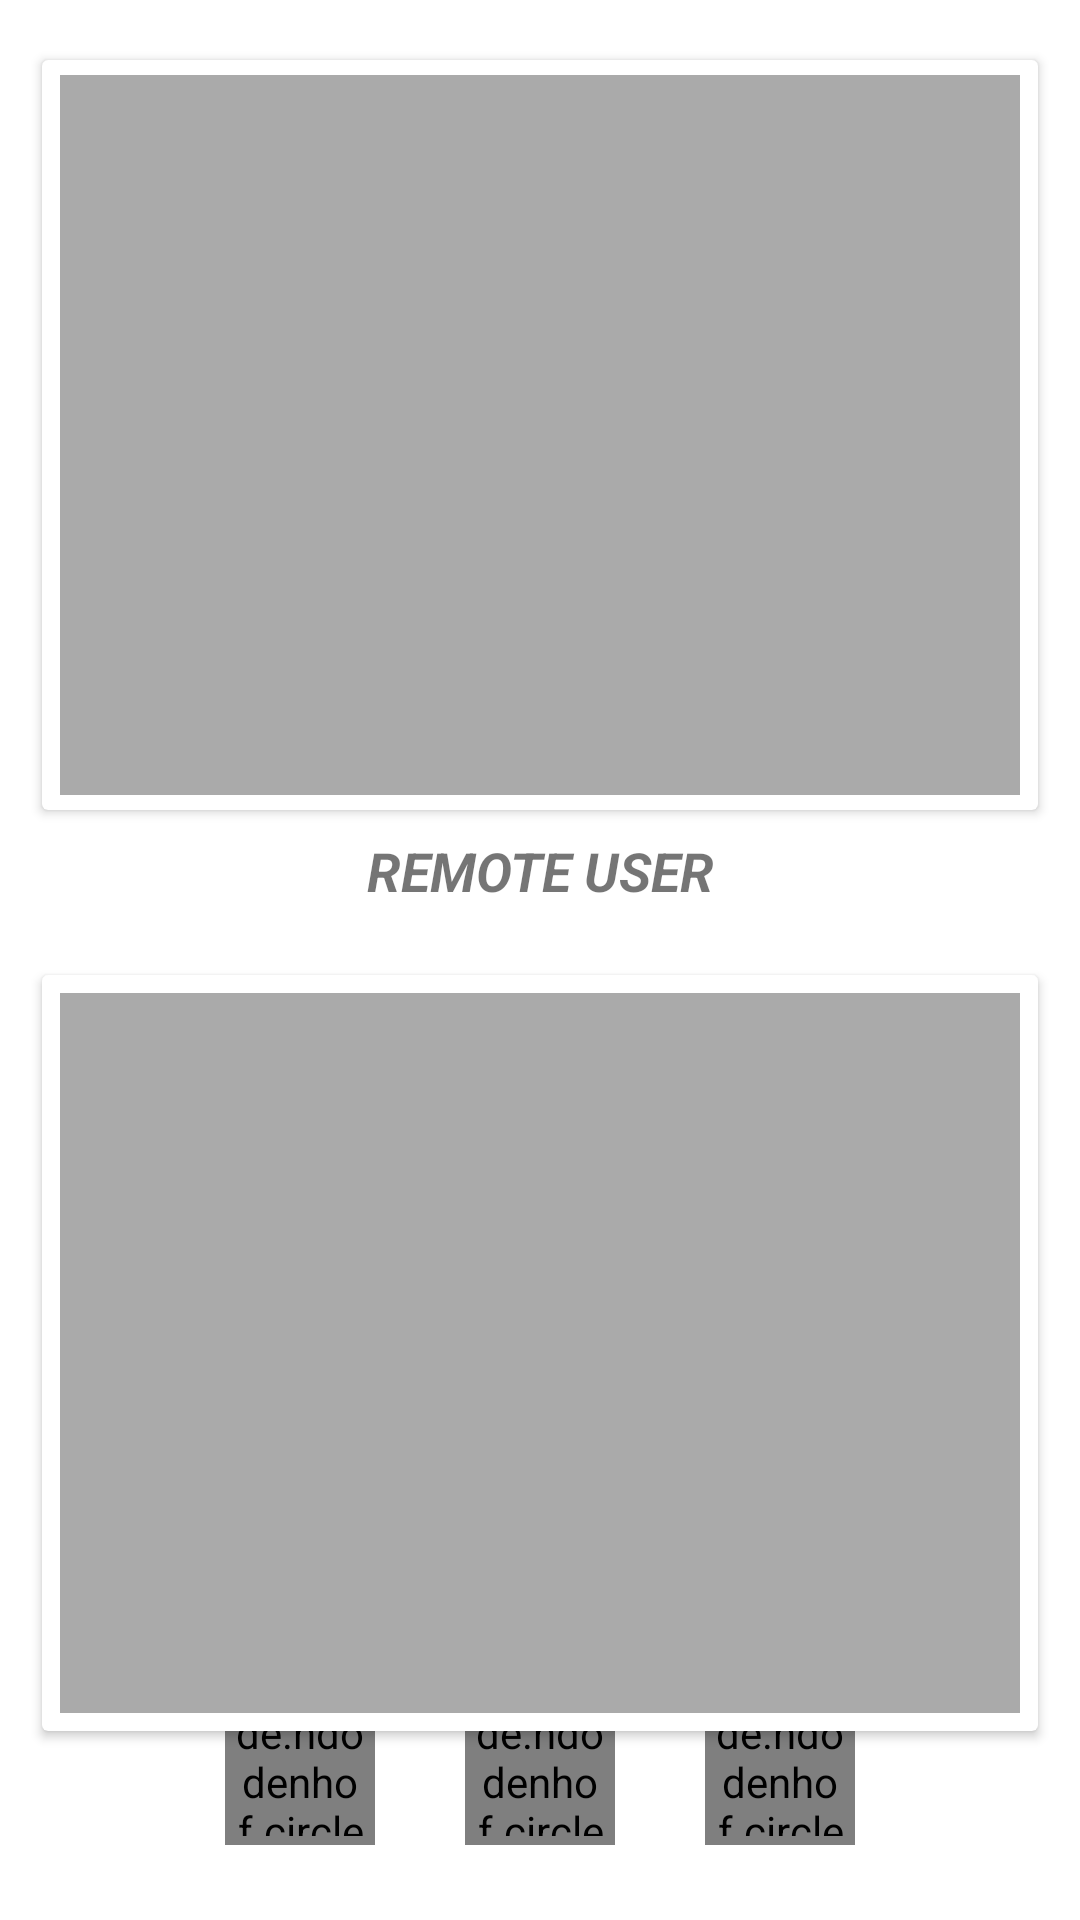

Reconstruct the res/layout file that produces this screen, plus the resources it refers to.
<!-- AndroidManifest.xml: application theme Theme.WhatsApp -->
<!-- res/layout/activity_video_call.xml -->
<?xml version="1.0" encoding="utf-8"?>
<RelativeLayout xmlns:android="http://schemas.android.com/apk/res/android"
    xmlns:app="http://schemas.android.com/apk/res-auto"
    xmlns:tools="http://schemas.android.com/tools"
    android:layout_width="match_parent"
    android:layout_height="match_parent"
    android:background="@drawable/whatsapp_bg"
    tools:context=".VideoCallActivity">

    <androidx.cardview.widget.CardView
        android:id="@+id/remoteVideoCardView"
        android:layout_width="wrap_content"
        android:layout_height="wrap_content"
        android:layout_centerHorizontal="true"
        android:layout_marginTop="20dp">

        <FrameLayout
            android:id="@+id/remote_video_view_container"
            android:layout_width="320dp"
            android:layout_height="240dp"
            android:layout_gravity="center"
            android:layout_marginStart="6dp"
            android:layout_marginLeft="5dp"
            android:layout_marginTop="5dp"
            android:layout_marginEnd="6dp"
            android:layout_marginRight="5dp"
            android:layout_marginBottom="5dp"
            android:background="@android:color/darker_gray" />

        <ImageView
            android:id="@+id/remote_video_view_bg"
            android:layout_width="320dp"
            android:layout_height="240dp"
            android:layout_gravity="center"
            android:layout_marginStart="6dp"
            android:layout_marginLeft="5dp"
            android:layout_marginTop="5dp"
            android:layout_marginEnd="6dp"
            android:layout_marginRight="5dp"
            android:layout_marginBottom="5dp"
            android:contentDescription="TODO"
            android:visibility="gone" />

    </androidx.cardview.widget.CardView>

    <TextView
        android:id="@+id/tvRemoteUserName"
        android:layout_width="wrap_content"
        android:layout_height="wrap_content"
        android:layout_below="@id/remoteVideoCardView"
        android:layout_centerHorizontal="true"
        android:layout_marginStart="5dp"
        android:layout_marginTop="5dp"
        android:layout_marginEnd="5dp"
        android:layout_marginBottom="5dp"
        android:inputType="textPersonName|text"
        android:padding="3dp"
        android:text="REMOTE USER"
        android:textAlignment="center"
        android:textAllCaps="true"
        android:textSize="18sp"
        android:textStyle="bold|italic"
        tools:ignore="TouchTargetSizeCheck" />

    <androidx.cardview.widget.CardView
        android:id="@+id/localVideoCardView"
        android:layout_width="wrap_content"
        android:layout_height="wrap_content"
        android:layout_below="@id/remoteVideoCardView"
        android:layout_centerHorizontal="true"
        android:layout_marginTop="55dp">

        <FrameLayout
            android:id="@+id/local_video_view_container"
            android:layout_width="320dp"
            android:layout_height="240dp"
            android:layout_gravity="center"
            android:layout_marginStart="6dp"
            android:layout_marginLeft="6dp"
            android:layout_marginTop="6dp"
            android:layout_marginEnd="6dp"
            android:layout_marginRight="6dp"
            android:layout_marginBottom="6dp"
            android:background="@android:color/darker_gray" />

        <ImageView
            android:id="@+id/local_video_view_bg"
            android:layout_width="320dp"
            android:layout_height="240dp"
            android:layout_gravity="center"
            android:layout_marginStart="6dp"
            android:layout_marginLeft="6dp"
            android:layout_marginTop="6dp"
            android:layout_marginEnd="6dp"
            android:layout_marginRight="6dp"
            android:layout_marginBottom="6dp"
            android:visibility="gone" />
    </androidx.cardview.widget.CardView>

    <TextView
        android:id="@+id/tvLocalUserName"
        android:layout_width="wrap_content"
        android:layout_height="wrap_content"
        android:layout_below="@id/localVideoCardView"
        android:layout_centerHorizontal="true"
        android:layout_marginTop="5dp"
        android:padding="3dp"
        android:text="You"
        android:textAlignment="center"
        android:textAllCaps="true"
        android:textSize="18sp"
        android:textStyle="bold|italic" />

    <androidx.constraintlayout.widget.ConstraintLayout
        android:id="@+id/callControlLayout"
        android:layout_width="match_parent"
        android:layout_height="wrap_content"
        android:layout_alignParentBottom="true"
        android:layout_marginBottom="20dp">

        <de.hdodenhof.circleimageview.CircleImageView
            android:id="@+id/btnCameraToggle"
            android:layout_width="50dp"
            android:layout_height="50dp"
            android:layout_marginStart="75dp"
            android:layout_marginTop="5dp"
            android:layout_marginBottom="5dp"
            android:padding="3dp"
            android:src="@drawable/camera_whitebg"
            app:civ_border_color="#FFFFFF"
            app:civ_border_width="2dp"
            app:layout_constraintBottom_toBottomOf="parent"
            app:layout_constraintStart_toStartOf="parent"
            app:layout_constraintTop_toTopOf="parent" />

        <de.hdodenhof.circleimageview.CircleImageView
            android:id="@+id/btnCallEnd"
            android:layout_width="50dp"
            android:layout_height="50dp"
            android:layout_marginTop="5dp"
            android:layout_marginBottom="5dp"
            android:background="@drawable/call_end_redbg"
            android:foregroundTint="#FFFFFF"
            android:padding="3dp"
            android:tint="#FFFFFF"
            app:civ_border_color="#FF0000"
            app:civ_border_width="2dp"
            app:layout_constraintBottom_toBottomOf="parent"
            app:layout_constraintEnd_toStartOf="@+id/btnMicToggle"
            app:layout_constraintStart_toEndOf="@+id/btnCameraToggle"
            app:layout_constraintTop_toTopOf="parent" />

        <de.hdodenhof.circleimageview.CircleImageView
            android:id="@+id/btnMicToggle"
            android:layout_width="50dp"
            android:layout_height="50dp"
            android:layout_marginTop="5dp"
            android:layout_marginEnd="75dp"
            android:layout_marginBottom="5dp"
            android:background="@drawable/mic_on_whitebg"
            android:padding="3dp"
            app:civ_border_color="#FFFFFF"
            app:civ_border_width="2dp"
            app:layout_constraintBottom_toBottomOf="parent"
            app:layout_constraintEnd_toEndOf="parent"
            app:layout_constraintTop_toTopOf="parent" />


    </androidx.constraintlayout.widget.ConstraintLayout>

</RelativeLayout>
<!-- resources referenced by this layout -->
<resources>
  <!-- drawable call_end_redbg (drawable) -->
  <vector android:height="24dp" android:viewportHeight="36"
      android:viewportWidth="36" android:width="24dp" xmlns:android="http://schemas.android.com/apk/res/android">
      <path android:fillColor="#ff0000"
          android:pathData="M18,0L18,0A18,18 0,0 1,36 18L36,18A18,18 0,0 1,18 36L18,36A18,18 0,0 1,0 18L0,18A18,18 0,0 1,18 0z"
          android:strokeColor="#FFFFFF" android:strokeWidth="0"/>
      <path android:fillAlpha="0.78995436"
          android:fillColor="#FFFFFF"
          android:pathData="M17.896,14C13.057,14 8.918,14.963 7.057,16.352L6.412,20h5.877v-1c0,-1.434 2.551,-2.98 5.729,-2.98 3.178,0 5.743,1.546 5.743,2.98v1h5.811L28.961,16.531C27.226,15.047 22.942,14 17.896,14Z"
          android:strokeColor="#00000000" android:strokeWidth="2"/>
  </vector>
  <!-- drawable camera_whitebg (drawable) -->
  <vector android:height="24dp" android:viewportHeight="76.8"
      android:viewportWidth="76.8" android:width="24dp" xmlns:android="http://schemas.android.com/apk/res/android">
      <path android:fillColor="#FFFFFF"
          android:pathData="M38.4,0L38.4,0A38.4,38.4 0,0 1,76.8 38.4L76.8,38.4A38.4,38.4 0,0 1,38.4 76.8L38.4,76.8A38.4,38.4 0,0 1,0 38.4L0,38.4A38.4,38.4 0,0 1,38.4 0z"
          android:strokeColor="#000000" android:strokeWidth="0"/>
      <path android:fillColor="#00000000"
          android:pathData="M60.5,56.53L16.3,56.53a2,2 0,0 1,-2 -2L14.3,28.27c0,-1.11 0.89,-1 2,-1h7.54a1,1 0,0 0,0.76 -0.35l4.1,-5.95a2,2 0,0 1,1.52 -0.7L46.4,20.27a2,2 0,0 1,1.51 0.7l4.11,5.95a1,1 0,0 0,0.76 0.35L60.5,27.27c1.11,0 2,-0.11 2,1L62.5,54.53A2,2 0,0 1,60.5 56.53Z"
          android:strokeColor="#000000" android:strokeWidth="3"/>
      <path android:fillColor="#00000000"
          android:pathData="M38.4,40.4m-10.05,0a10.05,10.05 0,1 1,20.1 0a10.05,10.05 0,1 1,-20.1 0"
          android:strokeColor="#000000" android:strokeWidth="3"/>
  </vector>
  <!-- drawable mic_on_whitebg (drawable) -->
  <vector android:height="24dp" android:viewportHeight="36"
      android:viewportWidth="36" android:width="24dp" xmlns:android="http://schemas.android.com/apk/res/android">
      <path android:fillColor="#FFFFFF"
          android:pathData="M18,0L18,0A18,18 0,0 1,36 18L36,18A18,18 0,0 1,18 36L18,36A18,18 0,0 1,0 18L0,18A18,18 0,0 1,18 0z" android:strokeWidth="0"/>
      <path android:fillColor="#000000"
          android:pathData="M18,6.004C16.338,6.004 15,7.342 15,9.004L15,17.797C15,19.459 16.338,20.797 18,20.797C19.662,20.797 21,19.459 21,17.797L21,9.004C21,7.342 19.662,6.004 18,6.004zM11,13.4L11,18.4C11,21.921 13.613,24.833 17,25.32L17,29.898C17.33,29.926 17.662,29.949 18,29.949C18.338,29.949 18.67,29.926 19,29.898L19,25.32C22.387,24.833 25,21.921 25,18.4L25,13.4L23,13.4L23,18.4C23,21.188 20.787,23.4 18,23.4C15.213,23.4 13,21.188 13,18.4L13,13.4L11,13.4z"
          android:strokeColor="#00000000" android:strokeWidth="0.49999997"/>
  </vector>
  <style name="Theme.WhatsApp" parent="Theme.MaterialComponents.DayNight.DarkActionBar">
          
          <item name="colorPrimary">@color/colorPrimary</item>
          <item name="colorPrimaryVariant">@color/colorPrimaryDark</item>
          <item name="colorOnPrimary">@color/white</item>
          
          <item name="colorSecondary">@color/teal_200</item>
          <item name="colorSecondaryVariant">@color/teal_700</item>
          <item name="colorOnSecondary">@color/black</item>
          
          <item name="android:statusBarColor" tools:targetApi="21">?attr/colorPrimaryVariant</item>
          
      </style>
  <color name="colorPrimary">#118eee</color>
  <color name="colorPrimaryDark">#0f6df0</color>
  <color name="white">#fff</color>
  <color name="teal_200">#FF03DAC5</color>
  <color name="teal_700">#FF018786</color>
  <color name="black">#040303</color>
</resources>
